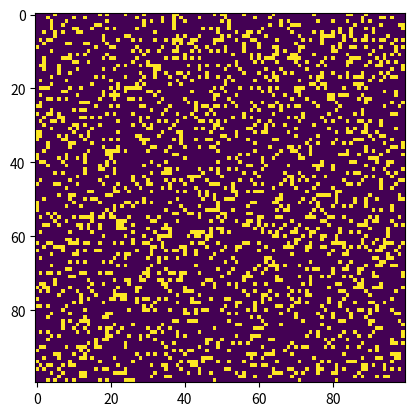

Write the Python code that produced this figure.
import argparse
import numpy as np
import matplotlib.pyplot as plt
import matplotlib.animation as animation

# setting up the values for the grid
ON = 255
OFF = 0
vals = [ON, OFF]


def randomGrid(N):
    """returns a grid of NxN random values"""
    return np.random.choice(vals, N * N, p=[0.2, 0.8]).reshape(N, N)


def addGlider(i, j, grid):
    """adds a glider with top left cell at (i, j)"""
    glider = np.array([[0, 0, 255],
                       [255, 0, 255],
                       [0, 255, 255]])
    grid[i:i + 3, j:j + 3] = glider


def addGosperGliderGun(i, j, grid):
    """adds a Gosper Glider Gun with top left
       cell at (i, j)"""
    gun = np.zeros(11 * 38).reshape(11, 38)

    gun[5][1] = gun[5][2] = 255
    gun[6][1] = gun[6][2] = 255

    gun[3][13] = gun[3][14] = 255
    gun[4][12] = gun[4][16] = 255
    gun[5][11] = gun[5][17] = 255
    gun[6][11] = gun[6][15] = gun[6][17] = gun[6][18] = 255
    gun[7][11] = gun[7][17] = 255
    gun[8][12] = gun[8][16] = 255
    gun[9][13] = gun[9][14] = 255

    gun[1][25] = 255
    gun[2][23] = gun[2][25] = 255
    gun[3][21] = gun[3][22] = 255
    gun[4][21] = gun[4][22] = 255
    gun[5][21] = gun[5][22] = 255
    gun[6][23] = gun[6][25] = 255
    gun[7][25] = 255

    gun[3][35] = gun[3][36] = 255
    gun[4][35] = gun[4][36] = 255

    grid[i:i + 11, j:j + 38] = gun


def update(frameNum, img, grid, N):
    # copy grid since we require 8 neighbors
    # for calculation and we go line by line
    newGrid = grid.copy()
    for i in range(N):
        for j in range(N):

            # compute 8-neighbor sum
            # using toroidal boundary conditions - x and y wrap around
            # so that the simulation takes place on a toroidal surface.
            total = int((grid[i, (j - 1) % N] + grid[i, (j + 1) % N] +
                         grid[(i - 1) % N, j] + grid[(i + 1) % N, j] +
                         grid[(i - 1) % N, (j - 1) % N] + grid[(i - 1) % N, (j + 1) % N] +
                         grid[(i + 1) % N, (j - 1) % N] + grid[(i + 1) % N, (j + 1) % N]) / 255)

            # apply Conway's rules
            if grid[i, j] == ON:
                if (total < 2) or (total > 3):
                    newGrid[i, j] = OFF
            else:
                if total == 3:
                    newGrid[i, j] = ON

    # update data
    img.set_data(newGrid)
    grid[:] = newGrid[:]
    return img,


# main() function
def main():
    # Command line args are in sys.argv[1], sys.argv[2] ..
    # sys.argv[0] is the script name itself and can be ignored
    # parse arguments
    parser = argparse.ArgumentParser(description="Runs Conway's Game of Life simulation.")

    # add arguments
    parser.add_argument('--grid-size', dest='N', required=False)
    parser.add_argument('--mov-file', dest='movfile', required=False)
    parser.add_argument('--interval', dest='interval', required=False)
    parser.add_argument('--glider', action='store_true', required=False)
    parser.add_argument('--gosper', action='store_true', required=False)
    args = parser.parse_args()

    # set grid size
    N = 100
    if args.N and int(args.N) > 8:
        N = int(args.N)

    # set animation update interval
    updateInterval = 50
    if args.interval:
        updateInterval = int(args.interval)

    # declare grid
    grid = np.array([])

    # check if "glider" demo flag is specified
    if args.glider:
        grid = np.zeros(N * N).reshape(N, N)
        addGlider(1, 1, grid)
    elif args.gosper:
        grid = np.zeros(N * N).reshape(N, N)
        addGosperGliderGun(10, 10, grid)

    else:  # populate grid with random on/off -
        # more off than on
        grid = randomGrid(N)

    # set up animation
    fig, ax = plt.subplots()
    img = ax.imshow(grid, interpolation='nearest')
    ani = animation.FuncAnimation(fig, update, fargs=(img, grid, N,),
                                  frames=10,
                                  interval=updateInterval,
                                  save_count=50)

    # # of frames?
    # set output file
    if args.movfile:
        ani.save(args.movfile, fps=30, extra_args=['-vcodec', 'libx264'])

    plt.show()


# call main
if __name__ == '__main__':
    main()
